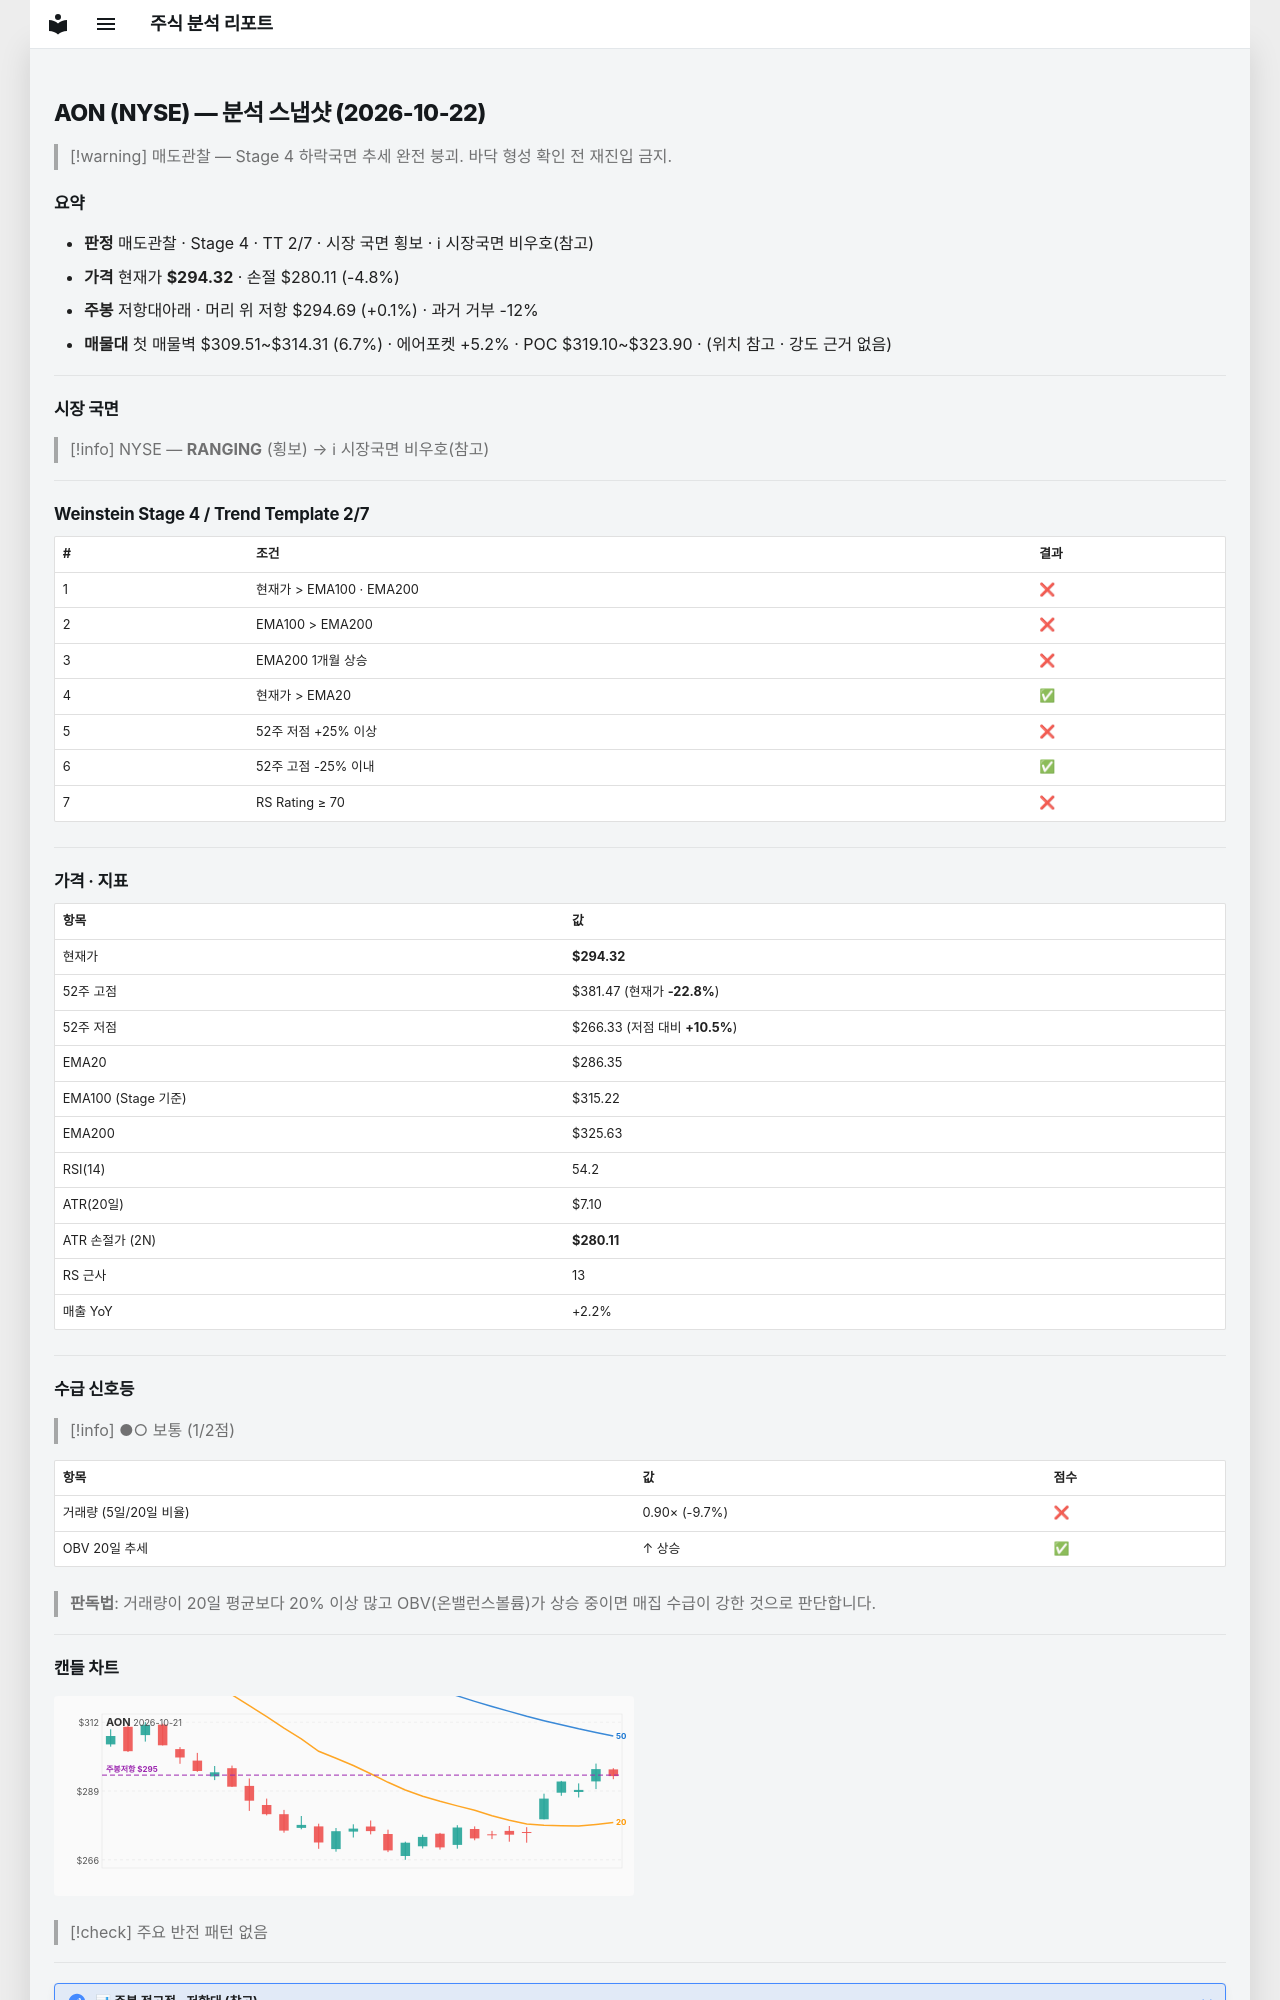

repository: soloandco/stock-reports · page: snapshots/AON-2026-10-22/index.html · generator: mkdocs

---
type: analysis-snapshot
title: AON 분석 스냅샷
ticker: AON
market: NYSE
created: 2026-10-22
updated: 2026-10-22
bar-date: 2026-10-21
verdict: 매도관찰
real-rr: 0.03
sma50-gap-pct: 2.8
weekly-position: 저항대아래
weekly-overhead-price: 294.69
weekly-overhead-pct: 0.1
stage: 4
trend-template-score: 2
tt-max: 7
ma-set: ema-20-100-200
price: 294.32000732421875
stop-price: 280.1136165403708
market-regime: RANGING
supply-demand-score: 1/2
supply-demand-label: 보통
status: tracking
tags:
  - stock-agent
  - watchlist
  - AON
  - analysis
related:
  - "[[analysis-template]]"
---

# AON (NYSE) — 분석 스냅샷 (2026-10-22)

> [!warning] 매도관찰 — Stage 4 하락국면
> 추세 완전 붕괴. 바닥 형성 확인 전 재진입 금지.

## 요약

- **판정** 매도관찰 · Stage 4 · TT 2/7 · 시장 국면 횡보 · ℹ 시장국면 비우호(참고)
- **가격** 현재가 **$294.32** · 손절 $280.11 (-4.8%)
- **주봉** 저항대아래 · 머리 위 저항 $294.69 (+0.1%) · 과거 거부 -12%
- **매물대** 첫 매물벽 $309.51~$314.31 (6.7%) · 에어포켓 +5.2% · POC $319.10~$323.90 · (위치 참고 · 강도 근거 없음)

---

## 시장 국면

> [!info] NYSE — **RANGING** (횡보) → ℹ 시장국면 비우호(참고)

---

## Weinstein Stage 4 / Trend Template 2/7

| # | 조건 | 결과 |
|---|------|------|
| 1 | 현재가 > EMA100 · EMA200 | ❌ |
| 2 | EMA100 > EMA200 | ❌ |
| 3 | EMA200 1개월 상승 | ❌ |
| 4 | 현재가 > EMA20 | ✅ |
| 5 | 52주 저점 +25% 이상 | ❌ |
| 6 | 52주 고점 -25% 이내 | ✅ |
| 7 | RS Rating ≥ 70 | ❌ |

---

## 가격 · 지표

| 항목 | 값 |
|------|---|
| 현재가 | **$294.32** |
| 52주 고점 | $381.47 (현재가 **-22.8%**) |
| 52주 저점 | $266.33 (저점 대비 **+10.5%**) |
| EMA20 | $286.35 |
| EMA100 (Stage 기준) | $315.22 |
| EMA200 | $325.63 |
| RSI(14) | 54.2 |
| ATR(20일) | $7.10 |
| ATR 손절가 (2N) | **$280.11** |
| RS 근사 | 13 |
| 매출 YoY | +2.2% |

---
## 수급 신호등

> [!info] ●○ 보통 (1/2점)

| 항목 | 값 | 점수 |
|------|------|------|
| 거래량 (5일/20일 비율) | 0.90× (-9.7%) | ❌ |
| OBV 20일 추세 | ↑ 상승 | ✅ |

> **판독법**: 거래량이 20일 평균보다 20% 이상 많고 OBV(온밸런스볼륨)가 상승 중이면 매집 수급이 강한 것으로 판단합니다.

---
